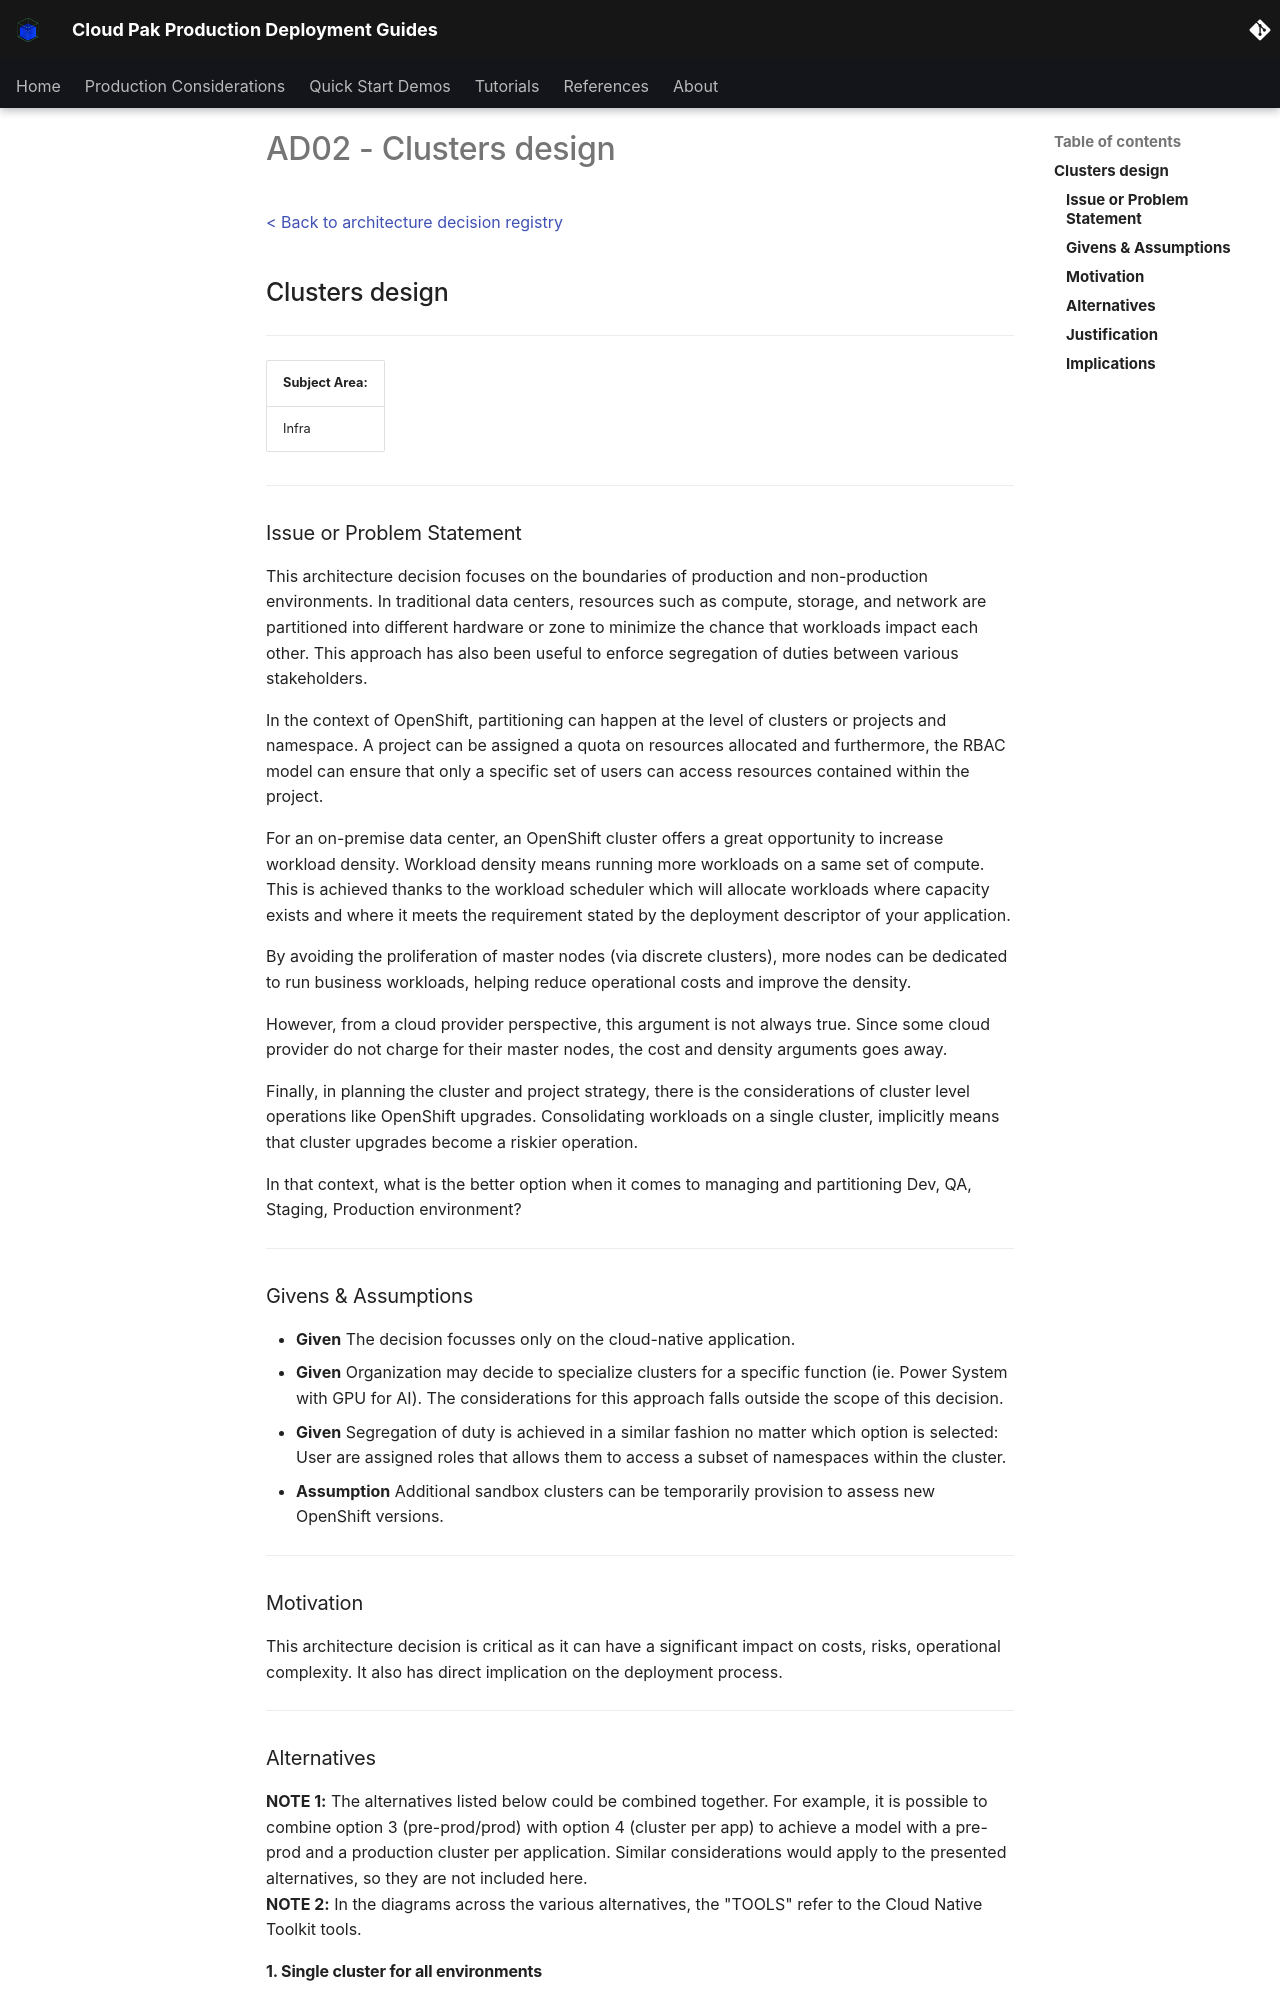

repository: ncolon/production-deployment-guides · page: infrastructure/ad/ad02-clusters-design/index.html · generator: mkdocs

# AD02 - Clusters design

[< Back to architecture decision registry](../../ad/)

## Clusters design

***
|  **Subject Area:**      |
|-------------------------|
|    Infra                |

***
### Issue or Problem Statement  
  
This architecture decision focuses on the boundaries of production and non-production environments.  In traditional data centers, resources such as compute, storage, and network are partitioned into different hardware or zone to minimize the chance that workloads impact each other. This approach has also been useful to enforce segregation of duties between various stakeholders.
  
In the context of OpenShift, partitioning can happen at the level of clusters or projects and namespace.  A project can be assigned a quota on resources allocated and furthermore, the RBAC model can ensure that only a specific set of users can access resources contained within the project.  
  
For an on-premise data center, an OpenShift cluster offers a great opportunity to increase workload density. Workload density means running more workloads on a same set of compute. This is achieved thanks to the workload scheduler which will allocate workloads where capacity exists and where it meets the requirement stated by the deployment descriptor of your application.  

By avoiding the proliferation of master nodes (via discrete clusters), more nodes can be dedicated to run business workloads, helping reduce operational costs and improve the density.

However, from a cloud provider perspective, this argument is not always true.  Since some cloud provider do not charge for their master nodes, the cost and density arguments goes away. 

Finally, in planning the cluster and project strategy, there is the considerations of cluster level operations like OpenShift upgrades.  Consolidating workloads on a single cluster, implicitly means that cluster upgrades become a riskier operation.   

In that context, what is the better option when it comes to managing and partitioning Dev, QA, Staging, Production environment?  
  
***
### Givens & Assumptions
  
  * **Given** The decision focusses only on the cloud-native application.   
  * **Given** Organization may decide to specialize clusters for a specific function (ie. Power System with GPU for AI). The considerations for this approach falls outside the scope of this decision.  
  * **Given** Segregation of duty is achieved in a similar fashion no matter which option is selected: User are assigned roles that allows them to access a subset of namespaces within the cluster.  
  * **Assumption** Additional sandbox clusters can be temporarily provision to assess new OpenShift versions.  

***
### Motivation

This architecture decision is critical as it can have a significant impact on costs, risks, operational complexity.  It also has direct implication on the deployment process.  


***
